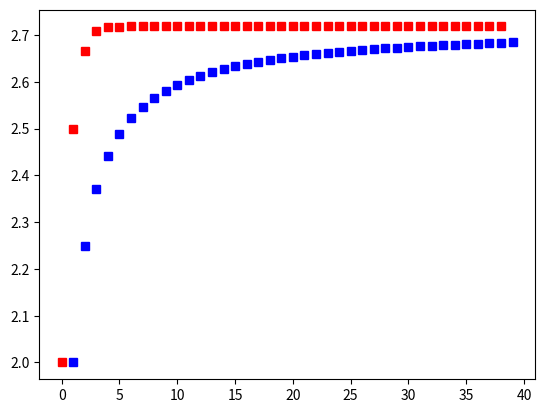

Write the Python code that produced this figure.
# Python-Programm -- plot von Approximationen von e, 
# einmal mittels der Taylorpolynome und einmal mittels der Folge vom 
# Zinseszins

# import = importiert Programmbibliotheken
# matplotlib: https://de.wikipedia.org/wiki/Matplotlib
# numpy: https://de.wikipedia.org/wiki/NumPy
#
# Funktionen aus den Bibliotheken werden dann mittels 
# Name-der-Biblio.Funktionsname aufgerufen. Da der Bibliotheksname
# oft lang ist, kann man ABkürzungen einführen:
#    import Name-der-Biblio as kurzer-Name 
import matplotlib.pyplot as plt
import numpy as np

# Definition einer Funktion, die das n-te Taylorpolynom von e^x bei x=1 
# ausgibt:
# prod ist eine Funktion aus numpy - deshalb hier mit np.prod
# prod nimmt einen array und multipliziert die Einträge
# hier kommt der array aus range(1,n+1) und enthält alle nat.Zahlen ab 1, die
# kleiner als n+1 sind.

def etaylor(n): 
	return sum(1/np.prod(range(1,d+1)) for d in range(0, n+1))


# Bereich der Werte für die nachher die Funktionen gezeichnet werden
t = range(1, 40)

# erzeugt den Plot mit t auf der x-Achse und einmal (1+1/t)^t auf der
# y-Achse für alle t in dem eben definierten array
# 'bs' steht für 'blue squares'
# 'rs' steht für 'red squares', damit wird etaylor(s) dargestellt
plt.plot(t, [np.power(1+1/s,s) for s in t], 'bs',  
            [etaylor(s) for s in t], 'rs')

# zeigt den Plot  an
plt.show()
